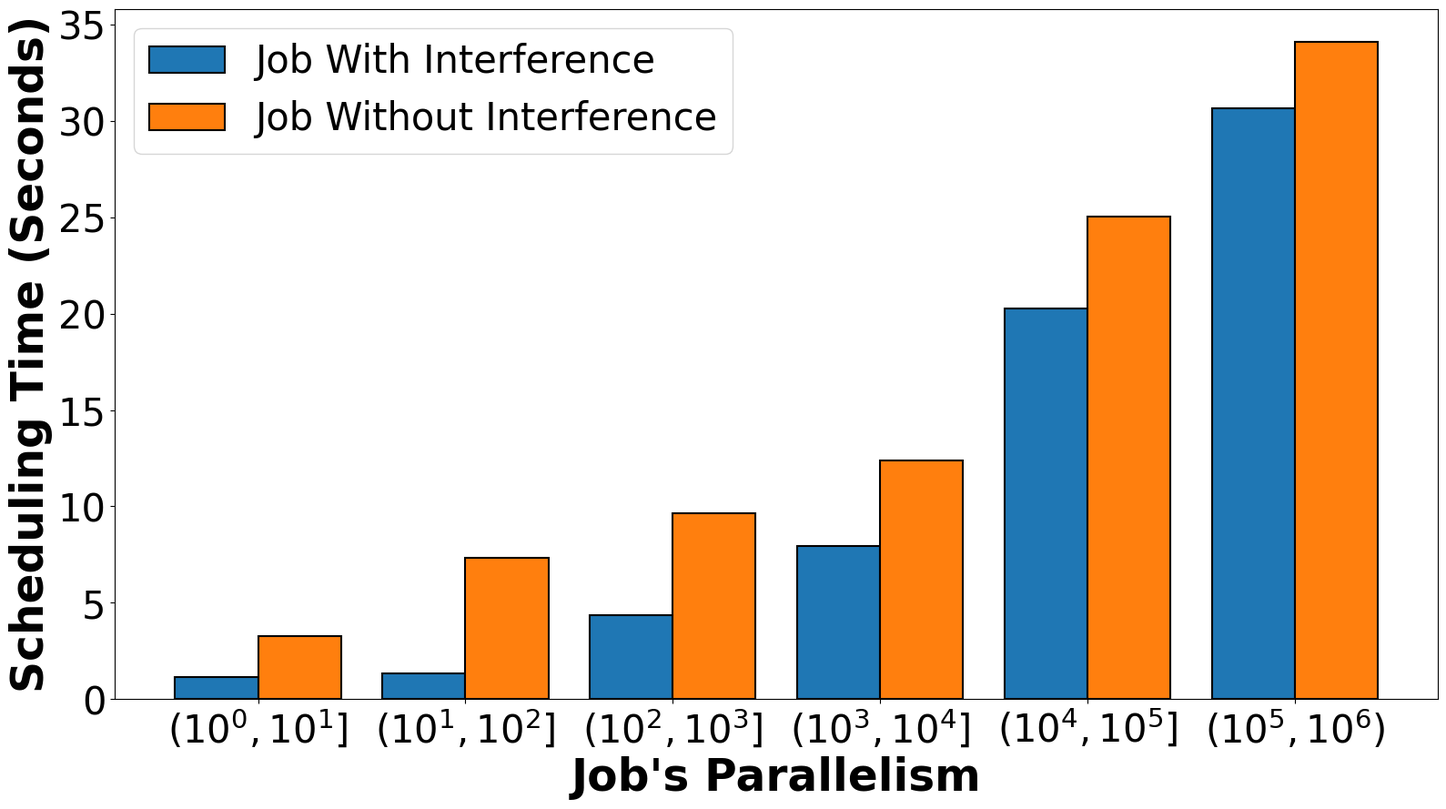

Python code for this plot:
import pandas as pd
import numpy as np
import matplotlib.pyplot as plt

fixed_normal_values = [1.138, 1.332, 4.346, 7.952, 20.284, 30.642]
fixed_abnormal_values = [3.272, 7.332, 9.657, 12.367, 25.024, 34.112]
results_df = [r"$(10^0, 10^1]$", r"$(10^1, 10^2]$", r"$(10^2, 10^3]$",
              r"$(10^3, 10^4]$", r"$(10^4, 10^5]$", r"$(10^5, 10^6)$"]
scientific_labels = results_df

fixed_df = pd.DataFrame({
    'node': results_df,
    'Normal': fixed_normal_values,
    'Abnormal': fixed_abnormal_values
})

plt.rcParams['font.family'] = 'Arial'
plt.figure(figsize=(16, 9))

bar_width = 0.4
x = np.arange(len(fixed_df))

rects1 = plt.bar(x - bar_width/2, fixed_df['Normal'], bar_width, 
                 label='Job With Interference   ', color='#1f77b4', edgecolor='black', linewidth=1.5)
rects2 = plt.bar(x + bar_width/2, fixed_df['Abnormal'], bar_width, 
                 label='Job Without Interference', color='#ff7f0e', edgecolor='black', linewidth=1.5)

plt.xlabel('Job\'s Parallelism', fontsize=35, fontweight='bold')
plt.ylabel('Scheduling Time (Seconds)', fontsize=35, fontweight='bold')

plt.xticks(x, scientific_labels, rotation=0, fontsize=30)
plt.yticks(fontsize=30)

plt.legend(fontsize=30, loc='upper left')

plt.tight_layout()

plt.savefig('HTC_job_interference.pdf', format='pdf', bbox_inches='tight')

plt.show()
